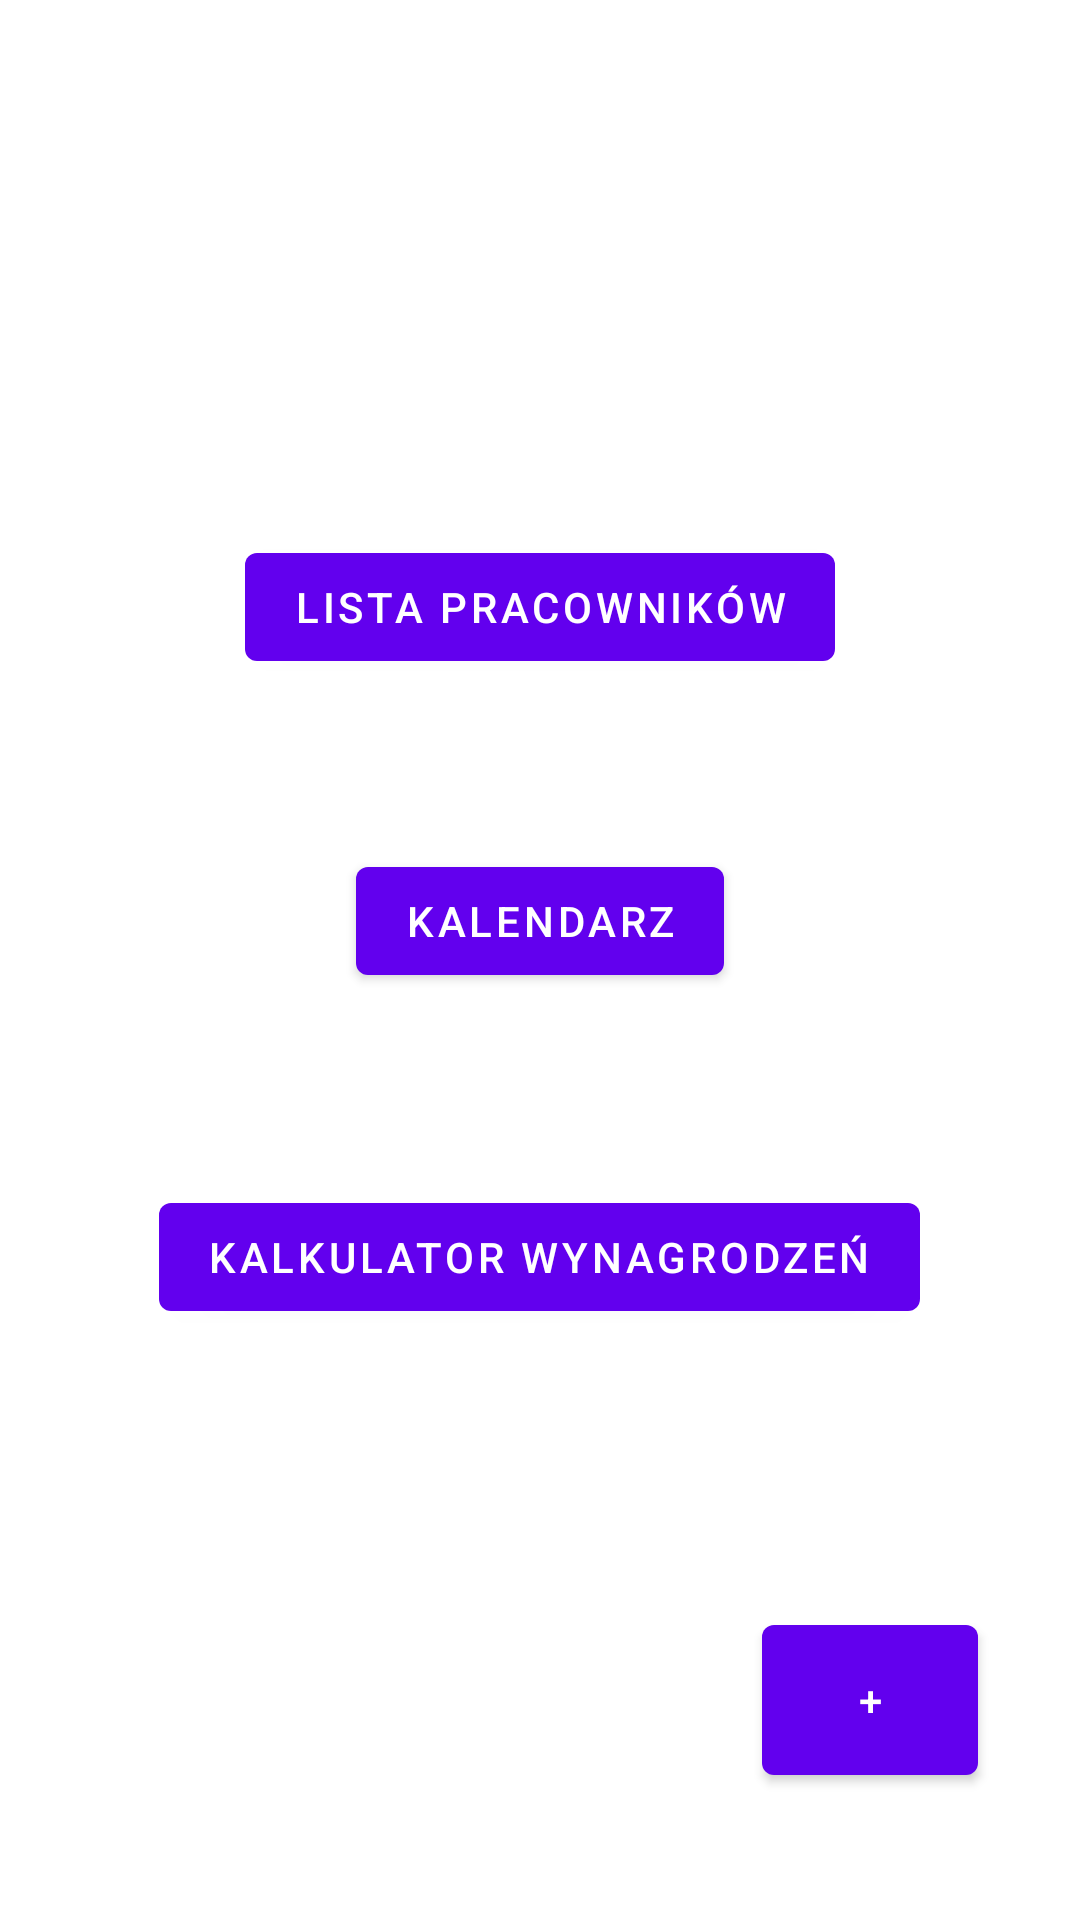

Android layout source for this screen:
<!-- AndroidManifest.xml: application theme Theme.FaraonHrPlus -->
<!-- res/layout/activity_main.xml -->
<?xml version="1.0" encoding="utf-8"?>
<androidx.constraintlayout.widget.ConstraintLayout xmlns:android="http://schemas.android.com/apk/res/android"
    xmlns:app="http://schemas.android.com/apk/res-auto"
    xmlns:tools="http://schemas.android.com/tools"
    android:layout_width="match_parent"
    android:layout_height="match_parent"
    tools:context=".MainActivity">

    <Button
        android:id="@+id/showWorkersButton"
        android:layout_width="wrap_content"
        android:layout_height="wrap_content"
        android:text="@string/worker_list_button_name"
        app:layout_constraintBottom_toTopOf="@+id/showCalendarButton"
        app:layout_constraintEnd_toEndOf="parent"
        app:layout_constraintStart_toStartOf="parent"
        app:layout_constraintTop_toTopOf="parent"
        app:layout_constraintVertical_bias="0.759" />

    <Button
        android:id="@+id/showCalendarButton"
        android:layout_width="wrap_content"
        android:layout_height="wrap_content"
        android:text="@string/calendar_button_name"
        app:layout_constraintBottom_toBottomOf="parent"
        app:layout_constraintEnd_toEndOf="parent"
        app:layout_constraintStart_toStartOf="parent"
        app:layout_constraintTop_toTopOf="parent"
        app:layout_constraintVertical_bias="0.478" />

    <Button
        android:id="@+id/addEmployeeMainButton"
        android:layout_width="72dp"
        android:layout_height="62dp"
        android:text="+"
        app:layout_constraintBottom_toBottomOf="parent"
        app:layout_constraintEnd_toEndOf="parent"
        app:layout_constraintHorizontal_bias="0.882"
        app:layout_constraintStart_toStartOf="parent"
        app:layout_constraintTop_toBottomOf="@+id/showCalendarButton"
        app:layout_constraintVertical_bias="0.828" />

    <Button
        android:id="@+id/salaryNettoCalculatorButton"
        android:layout_width="wrap_content"
        android:layout_height="wrap_content"
        android:layout_marginTop="47dp"
        android:text="@string/real_salary_calulator"
        app:layout_constraintBottom_toBottomOf="parent"
        app:layout_constraintEnd_toEndOf="parent"
        app:layout_constraintHorizontal_bias="0.498"
        app:layout_constraintStart_toStartOf="parent"
        app:layout_constraintTop_toBottomOf="@+id/showCalendarButton"
        app:layout_constraintVertical_bias="0.08" />

</androidx.constraintlayout.widget.ConstraintLayout>
<!-- resources referenced by this layout -->
<resources>
  <string name="calendar_button_name">Kalendarz</string>
  <string name="real_salary_calulator">Kalkulator wynagrodzeń</string>
  <string name="worker_list_button_name">Lista pracowników</string>
  <style name="Theme.FaraonHrPlus" parent="Theme.MaterialComponents.DayNight.DarkActionBar">
          
          <item name="colorPrimary">@color/purple_500</item>
          <item name="colorPrimaryVariant">@color/purple_700</item>
          <item name="colorOnPrimary">@color/white</item>
          
          <item name="colorSecondary">@color/teal_200</item>
          <item name="colorSecondaryVariant">@color/teal_700</item>
          <item name="colorOnSecondary">@color/black</item>
          
          <item name="android:statusBarColor">?attr/colorPrimaryVariant</item>
          
      </style>
  <!-- not gathered from this repository: default colours our renderer supplied (Android Studio template values) -->
  <color name="purple_500">#FF6200EE</color>
  <color name="purple_700">#FF3700B3</color>
  <color name="teal_200">#FF03DAC5</color>
  <color name="teal_700">#FF018786</color>
  <color name="black">#FF000000</color>
  <color name="white">#FFFFFFFF</color>
</resources>
